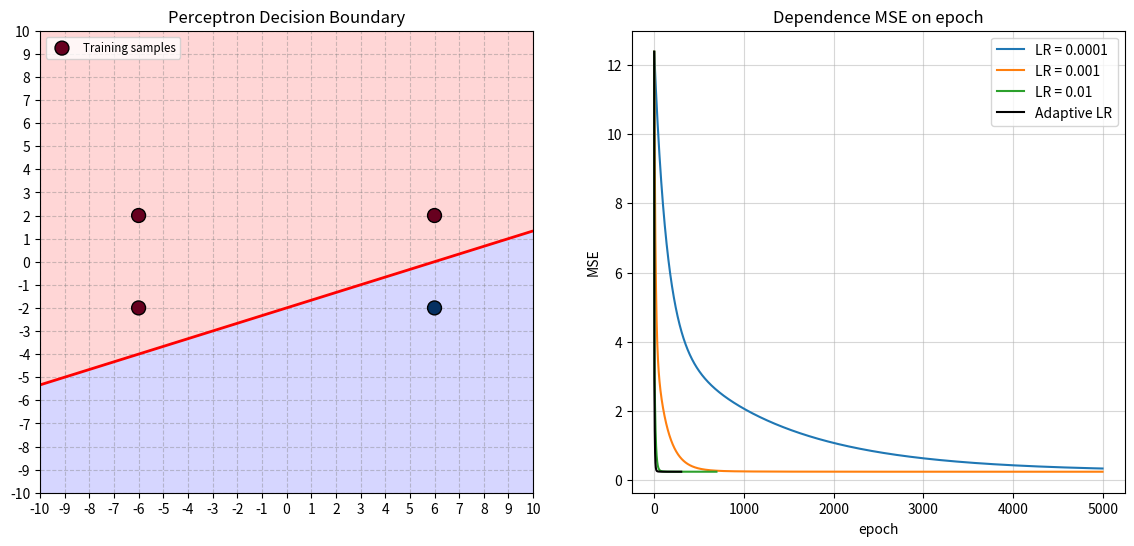

The matplotlib source for this figure: (Note: this script raises an exception after producing the figure.)
import numpy as np
import matplotlib.pyplot as plt


class Perceptron:
    def __init__(self, input_size=0, learning_rate=0.1, target_accuracy=1e-9):
        self.X = np.array([])
        self.w = np.random.uniform(0, 1.0, input_size + 1)
        self.learning_rate = learning_rate
        self.target = np.array([])
        self.target_accuracy = target_accuracy
    
    def set_X(self, X: np.array) -> None:
        X = np.array(X)
    
        if X.ndim == 1:
            X = X.reshape(1, -1)
        elif X.ndim != 2:
            print("X must be 1D or 2D array")
            return
        
        self.X = X
        self.X = np.insert(self.X, 0, -1, axis=1)

    def set_target(self, target: np.array) -> None:
        if self.X.ndim != 2:
            print("X not setted!")
            return
        
        if len(target) != len(self.X):
            print(f"Invalid size of target vector. It must have length = {len(self.X)}. Now = {len(target)}")
            return
        
        self.target = target

    def get_wsum(self, X: np.array) -> np.array:
        return np.dot(X, self.w)
    
    def activate(self, arr_wsum: np.array) -> np.array:
        return np.where(arr_wsum > 0, 1, 0) 
    
    def prediction(self, X_input=None) -> np.array:
        X = self.X if X_input is None else X_input
        
        if X.size == 0:
            print("Input X vector not set!")
            return None
        
        wsum = self.get_wsum(X)
        y = self.activate(wsum)

        return y
    
    def delta(self, error: np.array) -> None:
        self.w = self.w - self.learning_rate * np.dot(error, self.X) / len(error)

    def mse(self, error: np.array) -> np.array:
        return np.mean(error ** 2)

    def train(self, epochs=500) -> np.array:   # поезд
        mse_history = []

        for epoch in range(epochs):
            s = self.get_wsum(self.X)

            error = s - self.target
            mse = self.mse(error)
            mse_history.append(mse)

            if mse <= self.target_accuracy:
                print(f"Final for lr = {self.learning_rate}:\nEpoch: {epoch}\nMSE:{mse:.8f}")
                break

            if len(mse_history) > 1 and abs(mse_history[-1] - mse_history[-2]) < self.target_accuracy:
                print(f"[LR{self.learning_rate}]Stopped on {epoch}: no progress")
                break

            self.delta(error)

        return mse_history

    def train_adptive_lr(self, epochs=500) -> np.array:   # поезд
        mse_history = []
        self.learning_rate = 1 / np.mean(np.sum(self.X**2, axis=1))

        for epoch in range(epochs):
            s = self.get_wsum(self.X)

            error = s - self.target
            mse = self.mse(error)
            mse_history.append(mse)

            if mse <= self.target_accuracy:
                print(f"Final for lr = {self.learning_rate}:\nEpoch: {epoch}\nMSE:{mse:.8f}")
                break

            if len(mse_history) > 1 and abs(mse_history[-1] - mse_history[-2]) < self.target_accuracy:
                print(f"[ALR] Stopped on {epoch}: no progress")
                break
            
            self.delta(error)

        return mse_history

X_train = np.array([[6, 2], [-6, 2], [6, -2], [-6, -2]])
Y_targets = np.array([-1, -1, 1, -1])
initial_weights = np.random.uniform(0, 1.0, 3)

plt.figure(figsize=(14, 6))
plt.subplot(1, 2, 2)

for lr in [0.0001, 0.001, 0.01]:
    test_p = Perceptron(input_size=2, learning_rate=lr)
    test_p.w = initial_weights.copy()
    test_p.set_X(X_train)
    test_p.set_target(Y_targets)
    history = test_p.train(epochs=5000)
    plt.plot(history, label=f'LR = {lr}')

adapt_p = Perceptron(input_size=2)
adapt_p.w = initial_weights.copy()
adapt_p.set_X(X_train)
adapt_p.set_target(Y_targets)
adapt_history = adapt_p.train_adptive_lr(epochs=5000)
plt.plot(adapt_history, label = f'Adaptive LR', color='black')

plt.title("Dependence MSE on epoch")
plt.xlabel("epoch")
plt.ylabel("MSE")
#plt.yscale('log')
plt.grid(True, which="both", ls="-", alpha=0.5)
plt.legend()
plt.grid(True)

p = Perceptron(input_size=2, learning_rate=0.001) 
p.set_X(X_train)
p.set_target(Y_targets)
p.train_adptive_lr(epochs=1000)

def plot_current_state(user_point=None, user_class=None):
    plt.subplot(1, 2, 1)
    
    plt.xticks(np.arange(-10, 11, 1))
    plt.yticks(np.arange(-10, 11, 1))
    
    plt.xlim([-10, 10])
    plt.ylim([-10, 10])

    plt.grid(True, linestyle='--', alpha=0.4, color='gray')

    xx, yy = np.meshgrid(np.linspace(-10, 10, 200), np.linspace(-10, 10, 200))
    grid_points = np.c_[np.ones(xx.ravel().shape) * -1, xx.ravel(), yy.ravel()]
    
    Z_linear = p.get_wsum(grid_points).reshape(xx.shape)
    Z_class = p.prediction(grid_points).reshape(xx.shape)

    plt.contourf(xx, yy, Z_class, levels=[-0.1, 0.5, 1.1], colors=["#ffcccc", "#ccccff"], alpha=0.8)
    plt.contour(xx, yy, Z_linear, levels=[0], colors='red', linewidths=2)

    plt.scatter(X_train[:, 0], X_train[:, 1], c=Y_targets, cmap='RdBu', 
                edgecolors='k', s=100, label='Training samples', zorder=5)
    
    if user_point is not None:
        plt.scatter(user_point[0], user_point[1], color='yellow', marker='*', 
                    s=250, edgecolors='black', label=f'Pred: {user_class}', zorder=6)
    
    plt.legend(loc='upper left', fontsize='small')
    plt.title("Perceptron Decision Boundary")

plot_current_state()
plt.show(block=False)

print("\nInput coordinates (x1, x2) from -7 to 7")
try:
    while True:
        line = input("Input x1 x2 (or 'exit'): ")
        if line.lower() == 'exit': break
        
        parts = line.split()
        if len(parts) != 2: continue
        
        coords = [float(p) for p in parts]
        user_x = np.array([[-1, coords[0], coords[1]]])

        pred = p.prediction(user_x)[0]
        
        print(f"Result: {pred} (Class {'1' if pred > 0 else '0'})")
        
        plt.subplot(1, 2, 1)
        plt.cla()
        plot_current_state(coords, pred)
        plt.draw()
        plt.pause(0.1)
except ValueError:
    print("Invalid input.")

plt.show()